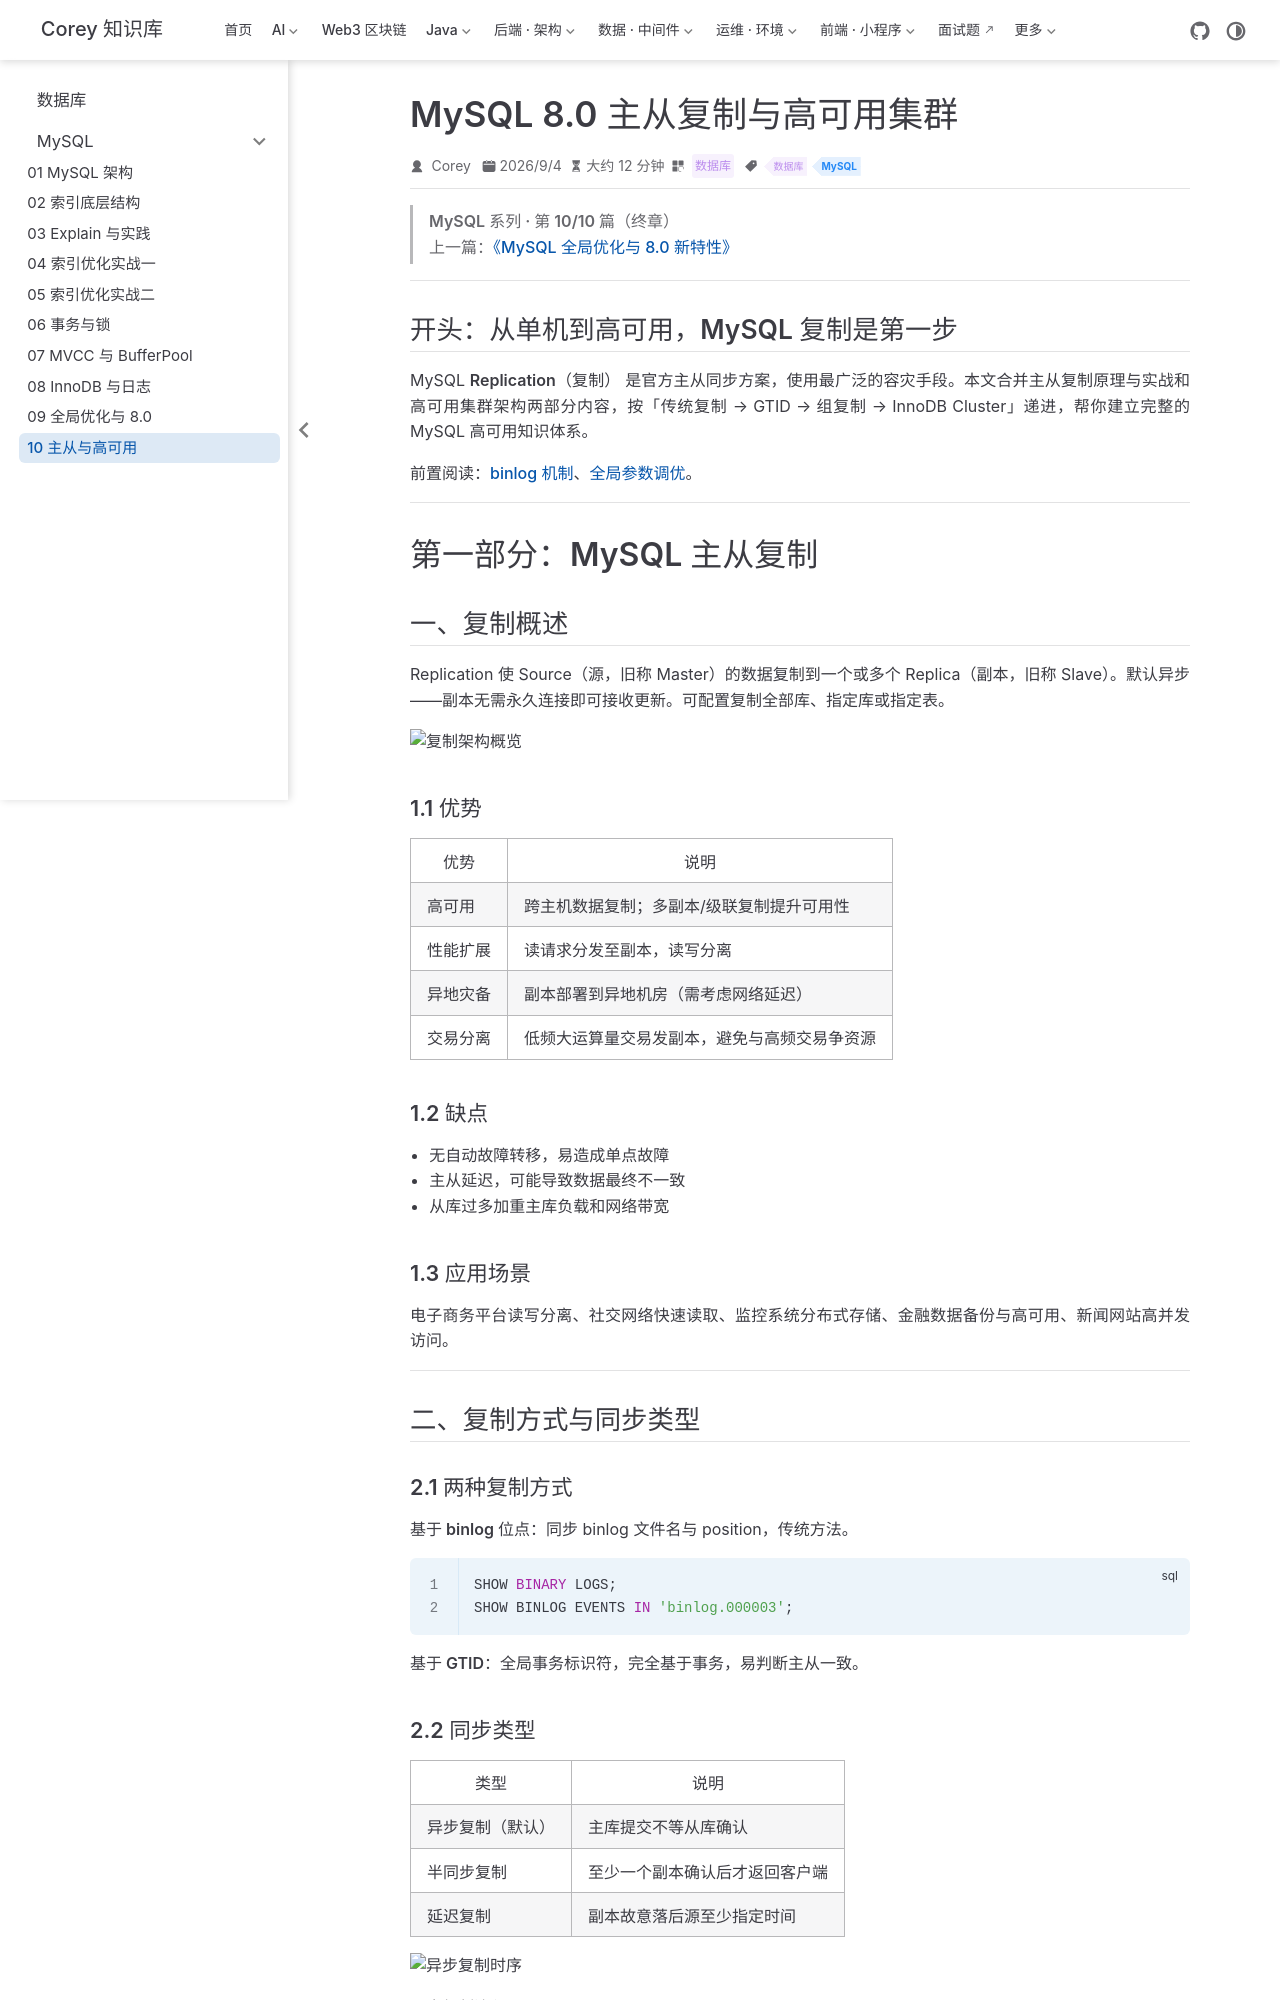

repository: code-corey/code-corey.github.io · page: 数据库/mysql/mysql-10-replication-ha.html · generator: jekyll

---
title: "MySQL 8.0 主从复制与高可用集群"
sidebarGroup: "MySQL"
shortTitle: "10 主从与高可用"
order: 10
date: 2026-09-04
category: "数据库"
tag:
  - "数据库"
  - "MySQL"
description: "异步/半同步/GTID 主从复制实战，Group Replication 组复制，以及 InnoDB Cluster 与 ReplicaSet 高可用架构部署。"
---

> **MySQL 系列 · 第 10/10 篇（终章）**  
> 上一篇：[《MySQL 全局优化与 8.0 新特性》](/数据库/mysql/mysql-09-mysql8-features)

---

## 开头：从单机到高可用，MySQL 复制是第一步

MySQL **Replication（复制）** 是官方主从同步方案，使用最广泛的容灾手段。本文合并**主从复制原理与实战**和**高可用集群架构**两部分内容，按「传统复制 → GTID → 组复制 → InnoDB Cluster」递进，帮你建立完整的 MySQL 高可用知识体系。

前置阅读：[binlog 机制](/数据库/mysql/mysql-08-innodb-logs)、[全局参数调优](/数据库/mysql/mysql-09-mysql8-features)。

---

# 第一部分：MySQL 主从复制

## 一、复制概述

Replication 使 Source（源，旧称 Master）的数据复制到一个或多个 Replica（副本，旧称 Slave）。默认**异步**——副本无需永久连接即可接收更新。可配置复制全部库、指定库或指定表。

![复制架构概览](/数据库/mysql-10-replication-ha/p001-01.png)

### 1.1 优势

| 优势 | 说明 |
|------|------|
| **高可用** | 跨主机数据复制；多副本/级联复制提升可用性 |
| **性能扩展** | 读请求分发至副本，读写分离 |
| **异地灾备** | 副本部署到异地机房（需考虑网络延迟） |
| **交易分离** | 低频大运算量交易发副本，避免与高频交易争资源 |

### 1.2 缺点

- **无自动故障转移**，易造成单点故障
- **主从延迟**，可能导致数据最终不一致
- **从库过多**加重主库负载和网络带宽

### 1.3 应用场景

电子商务平台读写分离、社交网络快速读取、监控系统分布式存储、金融数据备份与高可用、新闻网站高并发访问。

---

## 二、复制方式与同步类型

### 2.1 两种复制方式

**基于 binlog 位点**：同步 binlog 文件名与 position，传统方法。

```sql
SHOW BINARY LOGS;
SHOW BINLOG EVENTS IN 'binlog.000003';
```

**基于 GTID**：全局事务标识符，完全基于事务，易判断主从一致。
